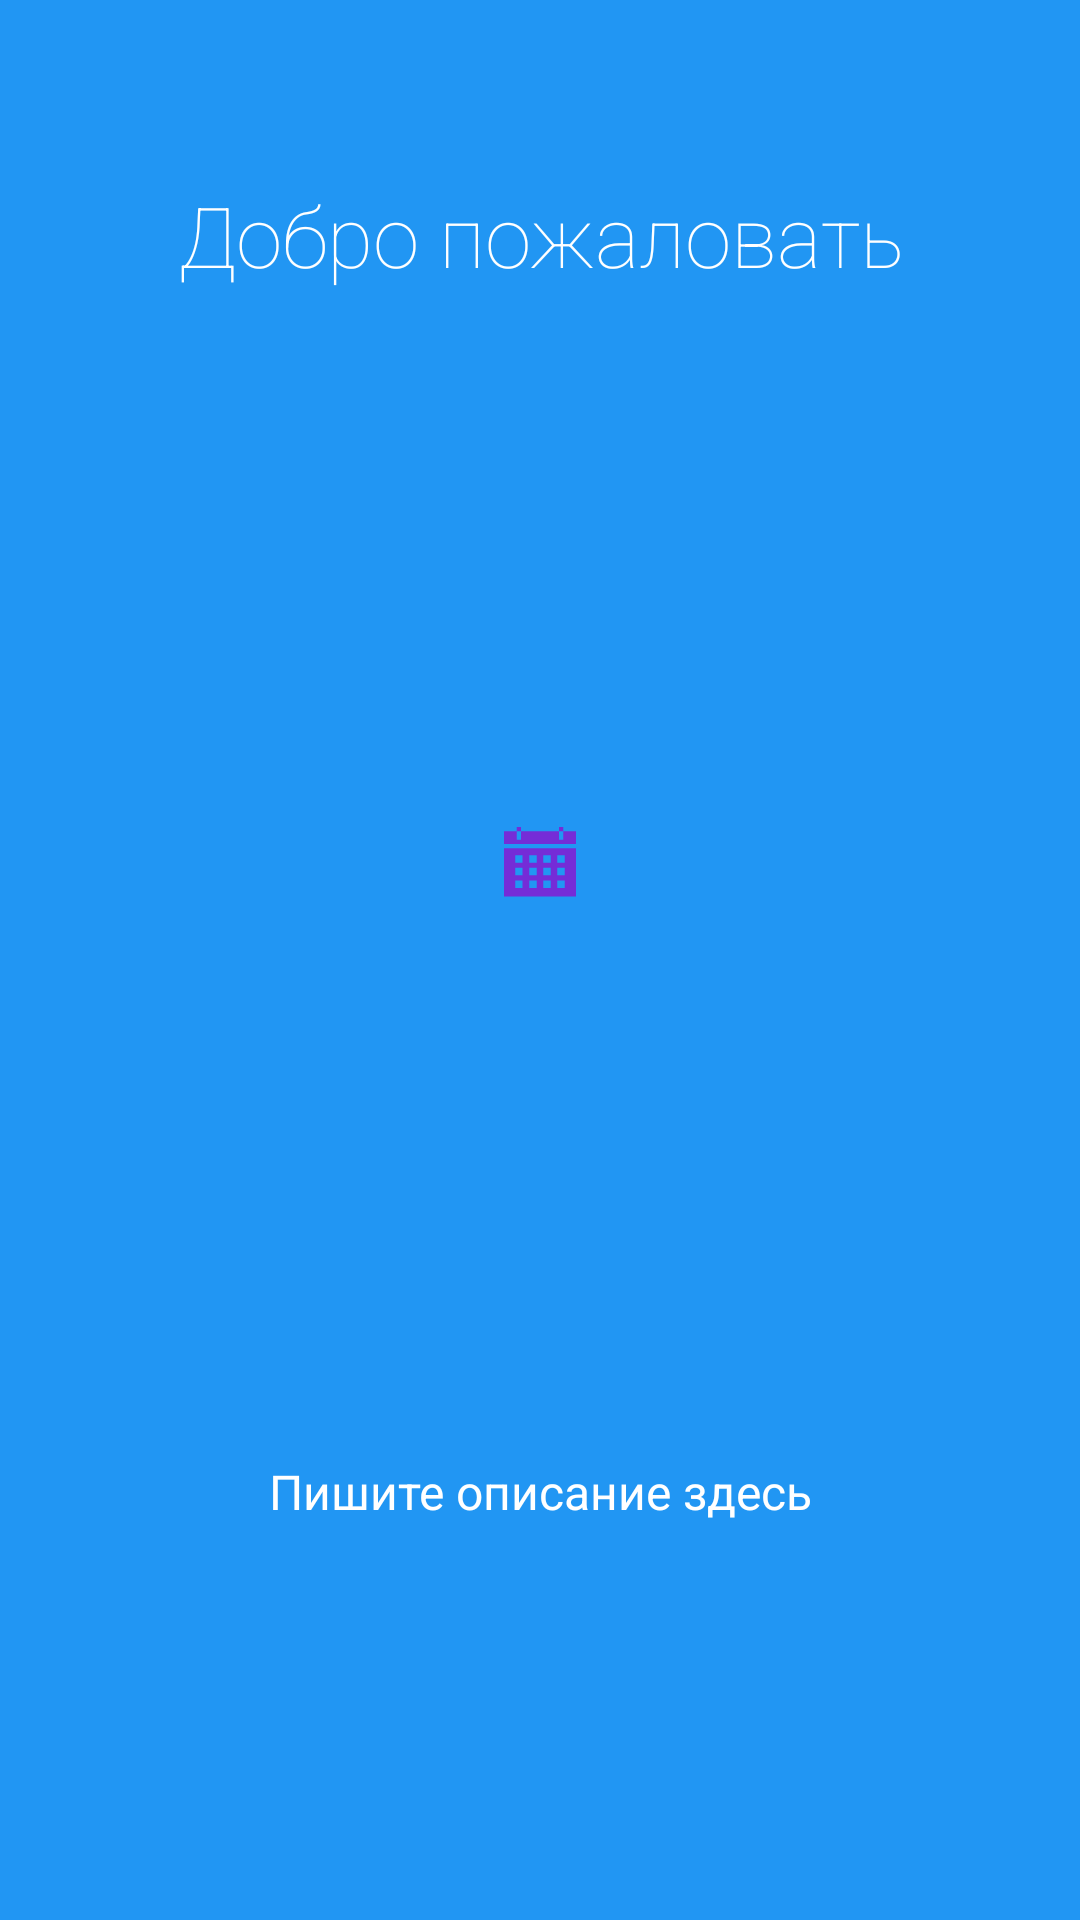

This screen was rendered from an Android layout file. Write that file and the resources it references.
<!-- AndroidManifest.xml: application theme AppTheme -->
<!-- res/layout/intro_2.xml -->
<?xml version="1.0" encoding="utf-8"?>
<LinearLayout xmlns:android="http://schemas.android.com/apk/res/android"
    android:orientation="vertical" android:layout_width="match_parent"
    android:layout_height="match_parent"
    android:background="#2196F3"
    android:layout_weight="10"
    android:id="@+id/main">

    <TextView
        android:layout_width="wrap_content"
        android:layout_height="0dp"
        android:layout_gravity="center"
        android:gravity="center"
        android:paddingLeft="32dp"
        android:layout_weight="3"
        android:fontFamily="sans-serif-thin"
        android:textColor="#ffffff"
        android:paddingRight="32dp"
        android:textSize="28sp"
        android:text="Добро пожаловать"/>

    <LinearLayout
        android:layout_width="fill_parent"
        android:layout_height="0dp"
        android:orientation="vertical"
        android:gravity="center"
        android:layout_weight="5">

        <ImageView
            android:layout_width="wrap_content"
            android:layout_height="wrap_content"
            android:layout_gravity="center"
            android:paddingLeft="16dp"
            android:paddingRight="16dp"
            android:src="@drawable/ic_on_schedule"/>
    </LinearLayout>
    <TextView
        android:layout_width="wrap_content"
        android:layout_height="0dp"
        android:layout_weight="3"
        android:layout_gravity="center"
        android:gravity="center"
        android:textColor="#ffffff"
        android:paddingLeft="64dp"
        android:paddingRight="64dp"
        android:textSize="16sp"
        android:text="Пишите описание здесь"/>
    <TextView
        android:layout_width="fill_parent"
        android:layout_height="64dp" />
</LinearLayout>
<!-- resources referenced by this layout -->
<resources>
  <!-- drawable ic_on_schedule (drawable) -->
  <vector xmlns:android="http://schemas.android.com/apk/res/android"
      android:width="24dp"
      android:height="24dp"
      android:viewportWidth="24"
      android:viewportHeight="24">
      <path
          android:fillColor="#752CD7"
          android:fillType="evenOdd"
          android:pathData="M23.9881,7.0498L23.9881,23.1262L-0,23.1262L-0,7.0498L23.9881,7.0498ZM20.2665,17.8319L17.7849,17.8319L17.7849,20.3135L20.2665,20.3135L20.2665,17.8319ZM15.5787,17.8319L13.0971,17.8319L13.0971,20.3135L15.5787,20.3135L15.5787,17.8319ZM10.8909,17.8319L8.4093,17.8319L8.4093,20.3135L10.8909,20.3135L10.8909,17.8319ZM6.2032,17.8319L3.7215,17.8319L3.7215,20.3135L6.2032,20.3135L6.2032,17.8319ZM20.2665,13.6128L17.7849,13.6128L17.7849,16.0945L20.2665,16.0945L20.2665,13.6128ZM15.5787,13.6128L13.0971,13.6128L13.0971,16.0945L15.5787,16.0945L15.5787,13.6128ZM10.8909,13.6128L8.4093,13.6128L8.4093,16.0945L10.8909,16.0945L10.8909,13.6128ZM6.2032,13.6128L3.7215,13.6128L3.7215,16.0945L6.2032,16.0945L6.2032,13.6128ZM20.2665,9.3938L17.7849,9.3938L17.7849,11.8755L20.2665,11.8755L20.2665,9.3938ZM15.5787,9.3938L13.0971,9.3938L13.0971,11.8755L15.5787,11.8755L15.5787,9.3938ZM10.8909,9.3938L8.4093,9.3938L8.4093,11.8755L10.8909,11.8755L10.8909,9.3938ZM6.2032,9.3938L3.7215,9.3938L3.7215,11.8755L6.2032,11.8755L6.2032,9.3938ZM4.219,1.4246L4.219,4.2372L5.6253,4.2372L5.6253,1.4246L18.3628,1.4246L18.3628,4.2372L19.7691,4.2372L19.7691,1.4246L23.9881,1.4246L23.9881,5.6436L-0,5.6436L-0,1.4246L4.219,1.4246ZM5.6253,0.0182L5.6253,1.4244L4.219,1.4244L4.219,0.0182L5.6253,0.0182ZM19.7691,0.0182L19.7691,1.4244L18.3628,1.4244L18.3628,0.0182L19.7691,0.0182Z"
          android:strokeWidth="1"
          android:strokeColor="#00000000" />
  </vector>
  <style name="AppTheme" parent="Theme.MaterialComponents.DayNight.NoActionBar">
          
          <item name="colorPrimary">@color/colorPrimary</item>
          <item name="colorPrimaryDark">@color/ultramarin</item>
          <item name="colorAccent">@color/biu</item>
  
          
          <item name="android:windowLightStatusBar" tools:targetApi="m">true</item>
          <item name="android:statusBarColor" tools:targetApi="lollipop">@android:color/transparent
          </item>
  
          
          
      </style>
  <color name="colorPrimary">#008577</color>
  <color name="ultramarin">#4000c0</color>
  <color name="biu">#23AFA3</color>
</resources>
